The GitHub repository psio3123/LegoPredict contains a labelled image folder "lego_fotos" with 18 categories: 1x15 blue brick, 1x4 long black brick, 1x4 long red brick, 1x9 red brick, 3x5 long black brick, 3x5 long gray brick, 3x5 long green brick, 3x5 long orange brick, 3x5 long red brick, AA battery black, AA battery blue, AA Sanyo battery, gray belt, 20-tooth beige gear, 3-unit blue pin, black pin, black connector, gray junction. Examples follow, each with its label.

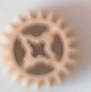
Label: 20-tooth beige gear

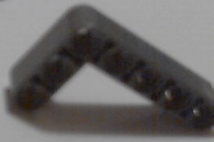
Label: 3x5 long gray brick

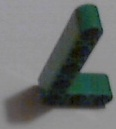
Label: 3x5 long green brick

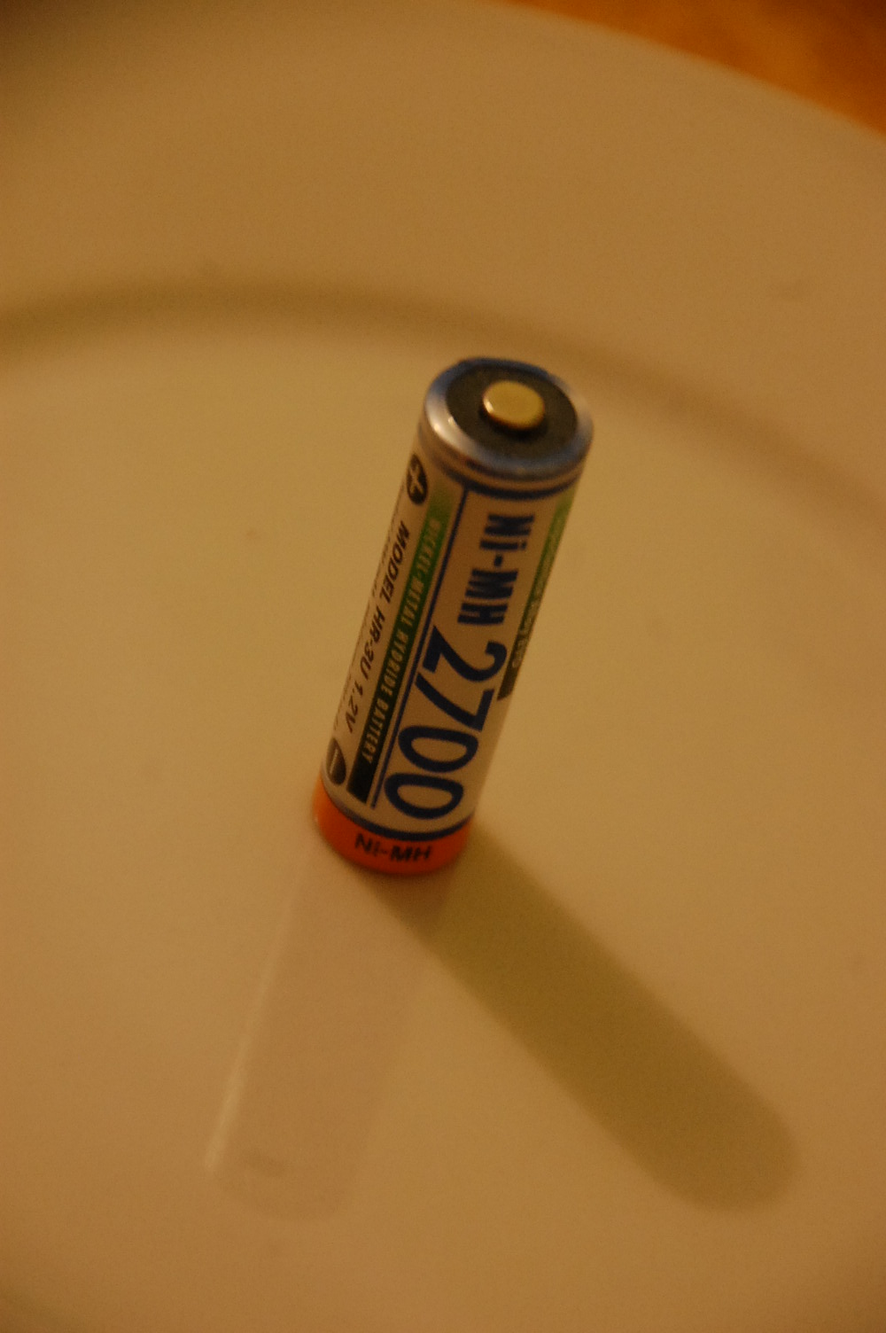
Label: AA Sanyo battery

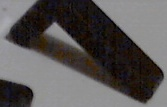
Label: 3x5 long black brick

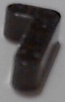
Label: 1x4 long black brick
